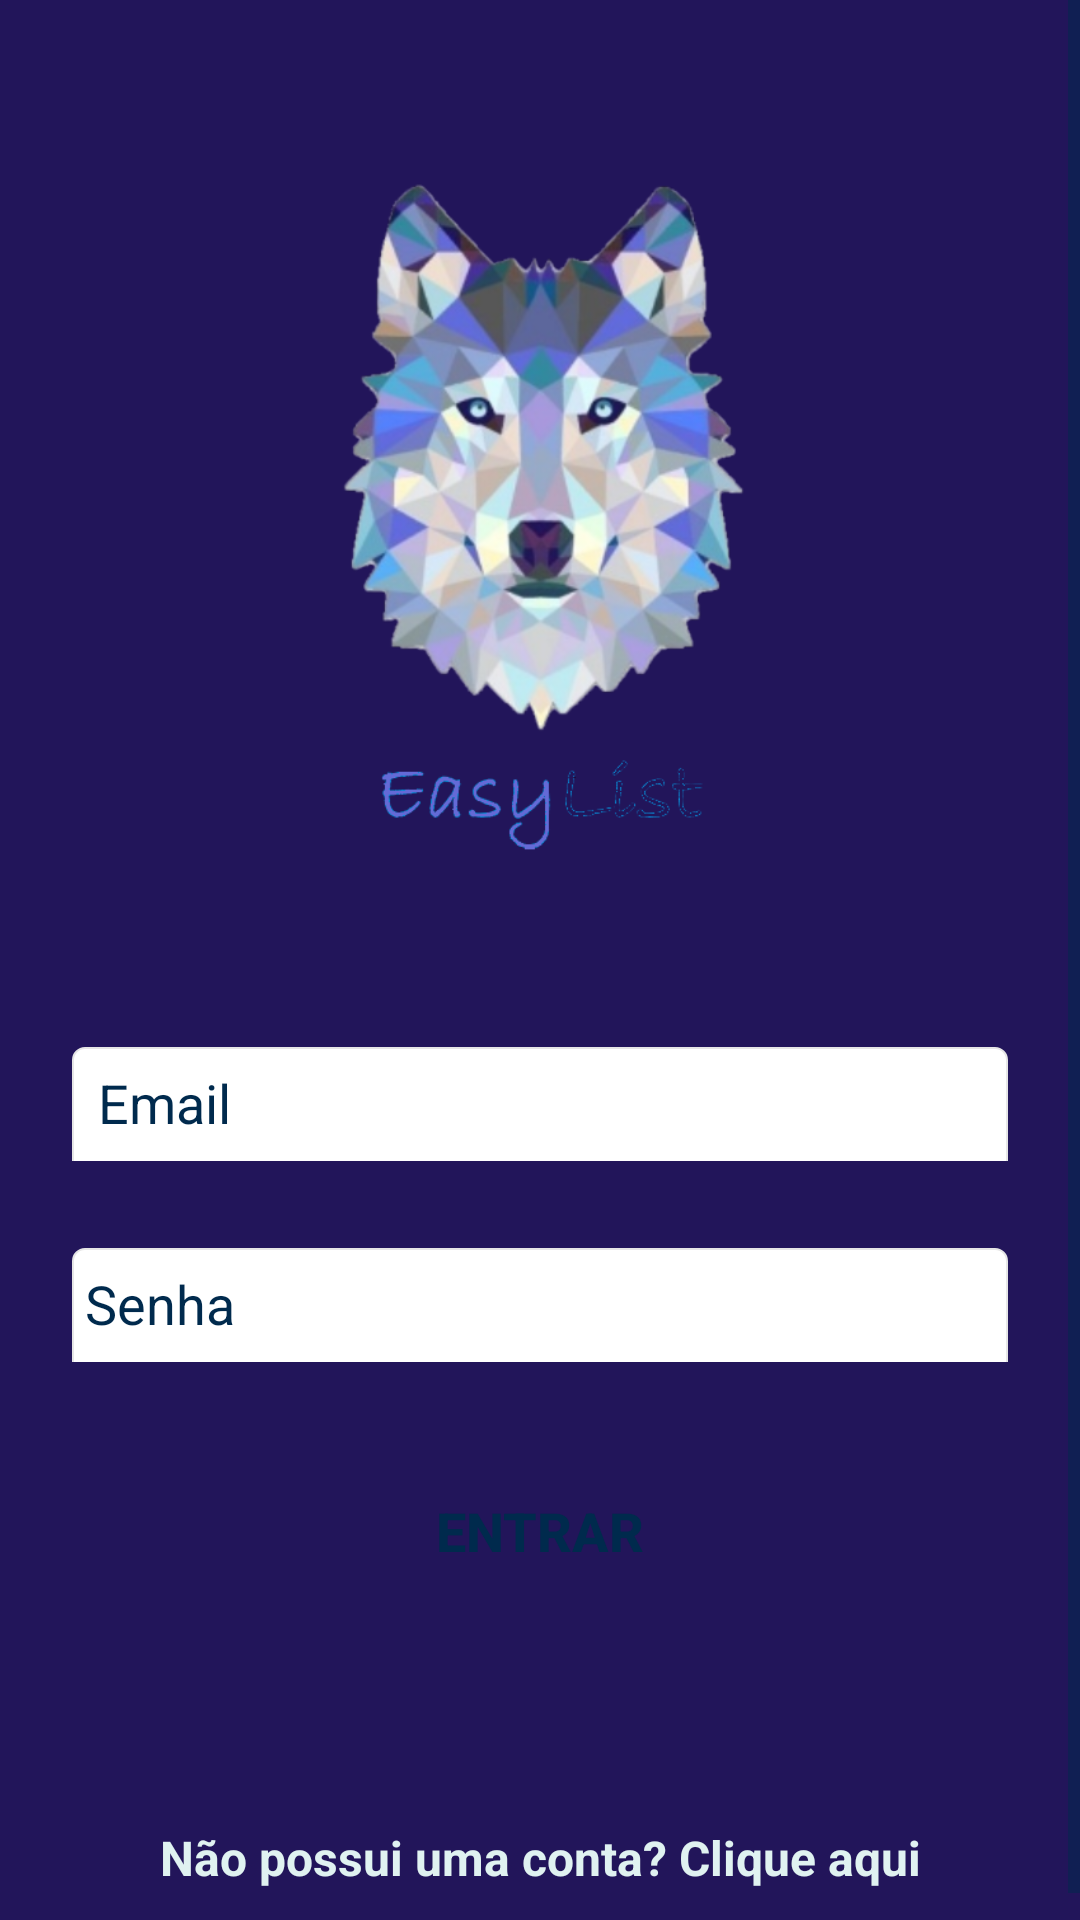

Reconstruct the res/layout file that produces this screen, plus the resources it refers to.
<!-- AndroidManifest.xml: activity theme AppTheme.Dark -->
<!-- res/layout/activity_login.xml -->
<?xml version="1.0" encoding="utf-8"?>
<ScrollView xmlns:android="http://schemas.android.com/apk/res/android"
    android:layout_width="fill_parent"
    android:layout_height="fill_parent"
    android:fitsSystemWindows="true"
    android:background="@drawable/back">

    <LinearLayout
        android:orientation="vertical"
        android:layout_width="match_parent"
        android:layout_height="wrap_content"
        android:paddingTop="56dp"
        android:paddingLeft="24dp"
        android:paddingRight="24dp"
        android:weightSum="1">

        <ImageView
            android:id="@+id/imageView3"
            android:layout_width="218dp"
            android:layout_height="250dp"
            android:layout_gravity="center_horizontal"
            android:layout_marginBottom="24dp"
            android:src="@drawable/logo2" />


        

        <android.support.design.widget.TextInputLayout
            android:layout_width="fill_parent"
            android:layout_height="wrap_content"
            android:layout_marginBottom="8dp"
            android:layout_marginTop="8dp"
            android:layout_weight="0.10"
            android:orientation="horizontal">

            <EditText
                android:id="@+id/input_email"
                android:layout_width="match_parent"
                android:layout_height="38dp"
                android:background="@drawable/group_top"
                android:hint="  Email"
                android:inputType="textEmailAddress"
                android:textColor="@color/colorPrimary" />


        </android.support.design.widget.TextInputLayout>

        
        <android.support.design.widget.TextInputLayout
            android:layout_width="fill_parent"
            android:layout_height="wrap_content"
            android:layout_marginBottom="8dp"
            android:layout_marginTop="10dp"
            android:orientation="horizontal">

            <EditText
                android:id="@+id/input_password"
                android:layout_width="match_parent"
                android:layout_height="38dp"
                android:background="@drawable/group_top"
                android:hint=" Senha"
                android:inputType="textPassword"
                android:textColor="@color/colorPrimary" />
        </android.support.design.widget.TextInputLayout>


        <android.support.v7.widget.AppCompatButton
            android:id="@+id/btn_login"
            style="@style/Widget.AppCompat.Button.Borderless"
            android:layout_width="fill_parent"
            android:layout_height="wrap_content"
            android:layout_marginBottom="24dp"
            android:layout_marginTop="24dp"
            android:onClick="onClick"
            android:padding="12dp"
            android:text="Entrar"
            android:textColor="@color/colorPrimary"
            android:textSize="18sp"
            android:textStyle="bold" />

        <TextView
            android:id="@+id/link_signup"
            android:layout_width="fill_parent"
            android:layout_height="match_parent"
            android:layout_marginTop="50dp"
            android:layout_weight="0.27"
            android:gravity="center"
            android:text="Não possui uma conta? Clique aqui"
            android:textColor="@color/background"
            android:textSize="16dp"
            android:textStyle="bold" />

        <TextView
            android:id="@+id/status_textview"
            android:layout_width="wrap_content"
            android:layout_height="wrap_content"
            android:text=""/>

        <com.google.android.gms.common.SignInButton
            android:id="@+id/sign_in_button"
            style="@style/Widget.AppCompat.Button.Borderless"
            android:layout_width="match_parent"
            android:layout_height="wrap_content"
            android:visibility="gone" />

        <Button
            android:id="@+id/signOutButton"
            style="@style/Widget.AppCompat.Button.Borderless"
            android:layout_width="match_parent"
            android:layout_height="wrap_content"
            android:text="Sign Out"
            android:visibility="gone" />


    </LinearLayout>
</ScrollView>
<!-- resources referenced by this layout -->
<resources>
  <color name="background">#e0f2f1</color>
  <color name="colorPrimary">#002a4d</color>
  <!-- drawable group_top (drawable) -->
  <?xml version="1.0" encoding="utf-8"?>
  <inset android:insetBottom="-2px" xmlns:android="http://schemas.android.com/apk/res/android">
      <selector>
          <item android:state_pressed="true">
              <shape android:shape="rectangle">
                  <corners  android:topLeftRadius="4dip"
                      android:topRightRadius="4dip"
                      android:bottomLeftRadius="0dip"
                      android:bottomRightRadius="0dip" />
                  <gradient android:startColor="#FF058bf5" android:endColor="#FF015ee6" android:angle="270" />
                  <stroke android:width="2px" android:color="#E6E6E6" />
              </shape>
          </item>
          <item>
              <shape android:shape="rectangle">
                  <corners  android:topLeftRadius="4dip"
                      android:topRightRadius="4dip"
                      android:bottomLeftRadius="0dip"
                      android:bottomRightRadius="0dip" />
                  <solid android:color="#FFFFFFFF" />
                  <stroke android:width="2px" android:color="#E6E6E6" />
              </shape>
          </item>
      </selector>
  </inset>
  <!-- drawable logo2: png bitmap (drawable, 205603 bytes) -->
  <style name="AppTheme.Dark" parent="Theme.AppCompat.NoActionBar">
          <item name="colorPrimary">@color/primary</item>
          <item name="colorPrimaryDark">@color/primary</item>
          <item name="colorAccent">@color/accent</item>
  
          <item name="android:windowBackground">@color/primary</item>
  
          <item name="colorControlNormal">@color/colorPrimary</item>
          <item name="colorControlActivated">@color/colorPrimary</item>
          <item name="colorControlHighlight">@color/colorPrimary</item>
          <item name="android:textColorHint">@color/colorPrimary</item>
  
          <item name="colorButtonNormal">@color/background</item>
          <item name="android:colorButtonNormal">@color/colorPrimary</item>
      </style>
  <color name="primary">#22155a</color>
  <color name="accent">#00BFA5</color>
</resources>
